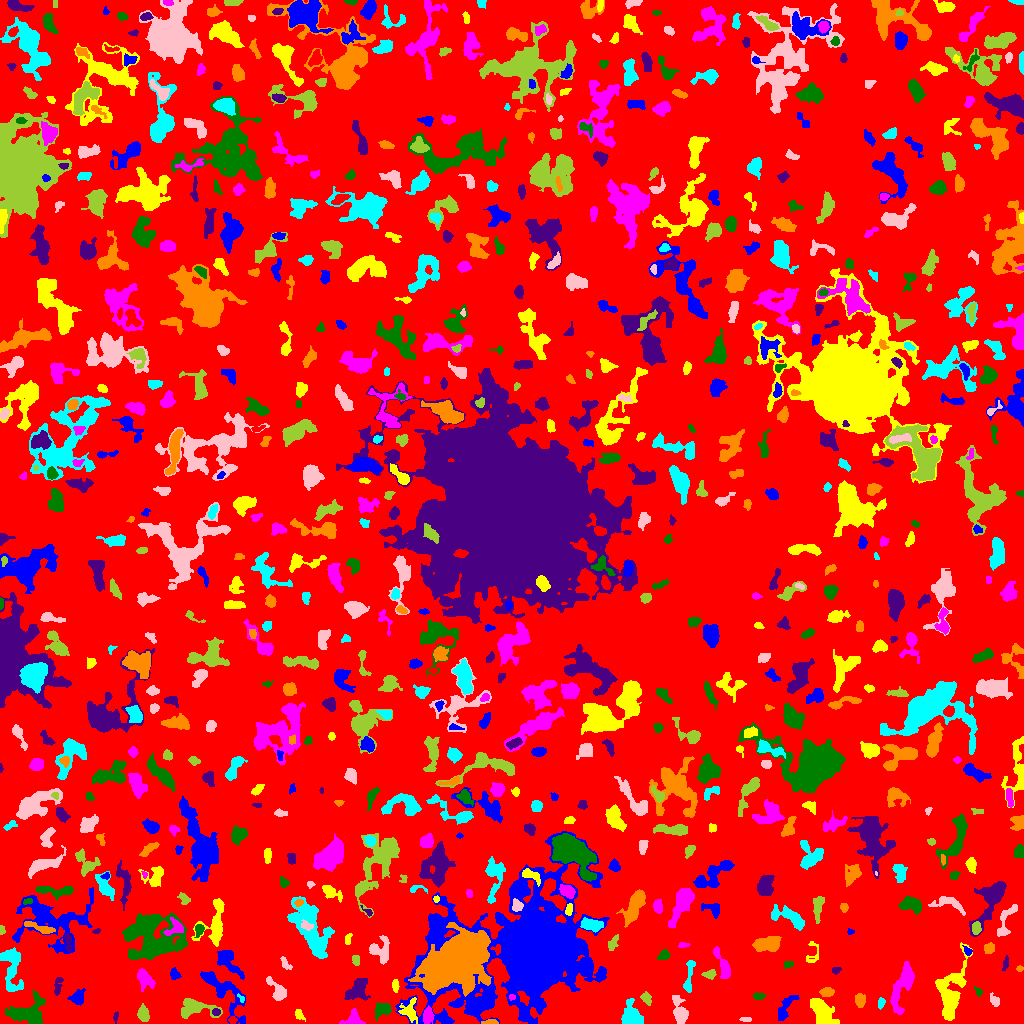

The file beside this chart, header and first rows:
ID, X, Y, A, B, theta, total_flux, mu_max, mu_median, mu_mean, R_fwhm, R_e, R10, R90, x_start, x_end, y_start, y_end, area, greylevel
0, 512.2, 518.1, 303.3, 295.8, 0.7348, 1020740, 10.0, 1.0, 1.373, 52.16, 221.4, 85.22, 364.2, 0, 1023, 0, 1023, 743503, 1.373
1, 445.4, 3.7, 2.98, 1.711, -0.7837, 120.0, 3.0, 2.0, 1.739, 3.742, 2.821, 0.9772, 4.146, 440, 450, 0, 9, 69, 6.739
2, 410.4, 11.58, 5.112, 3.552, -1.515, 244.0, 4.0, 1.0, 1.017, 4.297, 3.785, 1.382, 6.433, 398, 417, 0, 26, 240, 6.017
3, 427.6, 8.022, 4.21, 2.458, 1.467, 509.0, 6.0, 3.0, 3.242, 5.836, 4.107, 1.596, 6.206, 423, 434, 0, 18, 157, 7.242
4, 383, 13.93, 4.227, 3.034, 0.3156, 499.0, 7.0, 2.0, 2.458, 3.656, 4.068, 1.493, 6.482, 375, 391, 2, 21, 203, 6.458
5, 115.7, 6.963, 2.717, 1.119, 1.445, 80.0, 4.0, 1.0, 1.633, 2.646, 2.111, 0.7979, 3.478, 113, 118, 0, 12, 49, 4.633
6, 491, 1.438, 2.916, 1.166, 0.03867, 130.0, 4.0, 2.0, 1.806, 3.7, 2.394, 0.9772, 3.523, 481, 498, 0, 4, 72, 7.806
7, 632.1, 7.948, 6.515, 4.381, -1.113, 1456, 8.0, 4.0, 3.957, 8.156, 6.155, 2.459, 9.474, 621, 643, 0, 25, 368, 6.957
8, 746.5, 4.0, 3.024, 0.8094, 0.0, 58.0, 2.0, 1.0, 1.055, 3.29, 2.111, 0.7979, 2.985, 739, 751, 2, 6, 55, 5.055
9, 194.5, 15.01, 10.14, 4.444, -0.02659, 964.0, 7.0, 2.0, 2.306, 5.171, 6.103, 2.326, 9.805, 181, 222, 5, 25, 418, 5.306
10, 562.2, 4.9, 3.16, 2.597, 0.9273, 570.0, 9.0, 4.0, 4.101, 4.146, 3.656, 1.382, 5.67, 557, 569, 0, 12, 139, 7.101
11, 222.1, 33.5, 16.9, 5.515, -0.8406, 1642, 7.0, 2.0, 2.433, 6.652, 7.818, 2.764, 12.67, 200, 245, 0, 52, 675, 5.433
12, 298.9, 9.26, 2.25, 1.786, -1.088, 73.0, 3.0, 1.0, 0.8588, 2.459, 2.257, 0.7979, 3.656, 295, 305, 2, 14, 85, 4.859
13, 353.7, 3.496, 4.441, 3.421, 0.06914, 685.0, 10.0, 3.0, 3.568, 4.549, 3.909, 1.493, 6.433, 339, 365, 0, 15, 192, 6.568
14, 28.37, 10.76, 9.369, 6.652, 0.2136, 2550, 10.0, 4.0, 4.073, 8.5, 7.818, 3.038, 12.44, 5, 45, 0, 34, 626, 6.073
15, 215.7, 11.47, 2.094, 1.561, -0.0297, 137.0, 6.0, 2.0, 2.322, 2.877, 2.326, 0.7979, 3.613, 212, 220, 8, 15, 59, 8.322
16, 860.1, 22.91, 3.156, 2.414, -1.478, 361.0, 6.0, 2.0, 2.674, 4.514, 3.478, 1.382, 5.557, 855, 865, 16, 30, 135, 5.674
17, 880.9, 20.94, 2.56, 1.462, 1.301, 161.0, 6.0, 2.0, 2.236, 3.038, 2.394, 0.7979, 3.785, 878, 885, 14, 26, 72, 6.236
18, 994.7, 22.99, 3.037, 2.012, -0.9003, 234.0, 5.0, 2.0, 2.34, 3.656, 2.985, 1.128, 4.754, 990, 999, 17, 31, 100, 5.34
19, 143.4, 9.246, 3.817, 2.619, -1.302, 414.0, 6.0, 2.0, 2.509, 5.015, 4.029, 1.493, 6.206, 137, 149, 2, 20, 165, 5.509
20, 107.5, 22.82, 2.216, 1.741, -1.556, 105.0, 3.0, 2.0, 1.667, 3.192, 2.523, 0.9772, 3.989, 104, 111, 18, 28, 63, 4.667
21, 784.6, 15.73, 7.689, 2.696, 1.064, 530.0, 6.0, 2.0, 2.146, 5.046, 4.37, 1.693, 7.527, 778, 799, 3, 28, 247, 5.146
22, 821.1, 12.08, 8.311, 4.198, -0.9356, 1330, 6.0, 3.0, 2.765, 9.132, 6.699, 2.646, 10.45, 810, 839, 0, 25, 481, 5.765
23, 511.4, 26.46, 1.497, 1.351, -0.433, 57.0, 5.0, 1.0, 1.462, 1.493, 1.596, 0.5642, 2.764, 509, 515, 23, 29, 39, 10.46
24, 759.4, 27.3, 2.974, 1.725, 0.03128, 132.0, 4.0, 1.0, 1.692, 3.478, 2.764, 0.9772, 4.478, 753, 766, 24, 31, 78, 4.692
25, 356.7, 33.8, 6.805, 3.815, 0.8284, 1005, 7.0, 2.0, 2.776, 6.232, 5.614, 2.257, 8.938, 344, 370, 23, 45, 362, 5.776
26, 827.1, 31.48, 3.21, 2.179, 0.002266, 326.0, 6.0, 2.0, 2.672, 4.334, 3.385, 1.382, 5.293, 819, 834, 27, 36, 122, 6.672
27, 241.2, 24.98, 2.571, 1.275, -0.8979, 83.0, 4.0, 2.0, 1.93, 2.932, 2.034, 0.7979, 3.241, 237, 244, 21, 30, 43, 7.93
28, 680.1, 11.09, 7, 3.127, -1.301, 1266, 10.0, 3.0, 4.124, 5.917, 5.078, 2.034, 8.5, 672, 688, 0, 28, 307, 7.124
29, 646.5, 25.42, 3.049, 2.1, -1.043, 224.0, 5.0, 2.0, 2.055, 3.478, 3.09, 1.128, 5.015, 640, 651, 18, 32, 109, 7.055
30, 923.8, 24.37, 2.489, 1.403, -1.54, 95.0, 3.0, 2.0, 1.638, 3.241, 2.459, 0.9772, 3.742, 921, 927, 20, 30, 58, 5.638
31, 77.57, 25.84, 4.013, 3.333, 0.8062, 680.0, 7.0, 4.0, 3.696, 5.557, 4.514, 1.784, 6.84, 67, 85, 18, 35, 184, 5.696
32, 395.5, 38.1, 2.863, 1.448, 1.571, 78.0, 2.0, 1.0, 0.9512, 4.37, 2.523, 0.9772, 4.068, 392, 399, 31, 44, 82, 4.951
33, 901.7, 35.84, 14.55, 4.283, 1.259, 1615, 6.0, 3.0, 2.838, 10.97, 8.538, 3.192, 12.32, 890, 914, 9, 62, 569, 4.838
34, 978.1, 31.81, 2.506, 1.58, -0.9535, 98.0, 3.0, 2.0, 1.719, 3.141, 2.394, 0.9772, 3.827, 974, 982, 27, 37, 57, 4.719
35, 57.6, 36.86, 5.129, 1.694, 1.38, 148.0, 4.0, 1.0, 1.233, 3.523, 2.877, 0.9772, 4.853, 54, 63, 28, 46, 120, 5.233
36, 456, 64.54, 17.4, 10.26, 0.628, 37298, 36.0, 8.0, 11.08, 16.7, 15.57, 6.206, 26.33, 408, 491, 27, 101, 3366, 17.08
37, 689.2, 48.38, 10.44, 1.984, 1.43, 519.0, 6.0, 2.0, 2.557, 5.352, 4.478, 1.596, 7.001, 683, 695, 31, 63, 203, 6.557
38, 277.4, 32.32, 7.061, 3.001, -0.9734, 631.0, 7.0, 2.0, 2.576, 4.549, 4.514, 1.693, 7.378, 266, 286, 23, 47, 245, 5.576
39, 709.7, 49.12, 3.02, 1.828, 0.1575, 154.0, 4.0, 1.0, 1.495, 3.785, 2.877, 0.9772, 4.687, 701, 716, 44, 54, 103, 5.495
40, 877.3, 50.54, 6.135, 2.387, -1.459, 578.0, 5.0, 3.0, 2.546, 6.155, 4.82, 2.034, 7.269, 872, 884, 38, 63, 227, 5.546
41, 174.5, 49.35, 2.792, 2.146, -1.222, 219.0, 5.0, 2.0, 2.19, 3.478, 3.038, 1.128, 4.787, 170, 181, 44, 56, 100, 5.19
42, 950, 28.83, 14.98, 5.884, 1.369, 2496, 11.0, 2.0, 2.776, 5.698, 8.234, 3.038, 14.06, 935, 972, 3, 81, 899, 5.776
43, 144.3, 45.22, 5.066, 3.164, -0.9143, 651.0, 7.0, 2.0, 2.573, 4.514, 4.549, 1.784, 7.632, 137, 155, 32, 55, 253, 5.573
44, 788.1, 59.41, 2.394, 1.387, 0.01561, 76.0, 3.0, 1.0, 1.169, 2.646, 2.257, 0.7979, 3.656, 783, 793, 55, 62, 65, 5.169
45, 835.7, 53.28, 2.177, 1.65, 0.1389, 118.0, 4.0, 2.0, 2.0, 3.29, 2.394, 0.7979, 3.827, 832, 841, 49, 56, 59, 5.0
46, 1020, 55.12, 1.323, 1.218, 0.0, 32.0, 2.0, 1.0, 0.7805, 2.764, 1.493, 0.5642, 2.523, 1016, 1023, 52, 58, 41, 4.78
47, 12.08, 49.99, 12.52, 4.992, -1.406, 1326, 7.0, 3.0, 2.914, 6.18, 6.956, 2.523, 10.97, 0, 23, 32, 76, 455, 4.914
48, 285.3, 59.72, 3.967, 1.859, -0.9767, 135.0, 2.0, 1.0, 1.436, 5.323, 3.241, 1.382, 4.886, 280, 292, 54, 67, 94, 6.436
49, 356, 62.8, 2.719, 1.923, -1.256, 153.0, 4.0, 2.0, 1.962, 4.107, 2.877, 1.128, 4.406, 352, 359, 58, 68, 78, 4.962
50, 744.8, 59.66, 8.757, 3.372, -1.085, 993.0, 8.0, 2.0, 2.721, 5.47, 5.47, 2.034, 9.08, 735, 758, 45, 73, 365, 5.721
51, 228.7, 61.88, 9.21, 3.93, -0.8864, 953.0, 6.0, 2.0, 2.662, 7.527, 6.333, 2.394, 9.608, 217, 244, 44, 73, 358, 5.662
52, 812.5, 69.7, 7.219, 3.448, 1.449, 161.0, 3.0, 1.0, 1.184, 3.038, 3.7, 1.262, 5.836, 806, 818, 61, 82, 136, 4.184
53, 722, 59.63, 9.904, 2.462, -1.186, 539.0, 5.0, 2.0, 2.089, 5.109, 5.171, 1.954, 7.979, 713, 730, 45, 77, 258, 5.089
54, 663.7, 67.88, 2.955, 2.239, 0.524, 215.0, 4.0, 2.0, 2.048, 4.618, 3.192, 1.262, 4.951, 657, 670, 64, 74, 105, 11.05
55, 1006, 60.06, 4.02, 1.214, 1.361, 130.0, 4.0, 2.0, 1.733, 3.523, 2.523, 0.9772, 4.068, 1002, 1008, 53, 68, 75, 4.733
56, 988.9, 75.32, 2.583, 2.366, 0.3874, 249.0, 5.0, 2.0, 2.306, 3.568, 3.09, 1.128, 5.046, 984, 994, 70, 81, 108, 5.306
57, 13.24, 66.68, 2.579, 2.346, -1.154, 130.0, 2.0, 2.0, 1.461, 5.171, 3.192, 1.382, 4.72, 9, 18, 62, 72, 89, 6.461
58, 379.8, 73.01, 6.462, 5.467, -1.18, 784.0, 7.0, 2.0, 2.427, 4.687, 5.262, 1.954, 8.649, 369, 389, 59, 88, 323, 5.427
59, 612.6, 80.35, 4.263, 2.002, 1.1, 185.0, 3.0, 2.0, 1.555, 4.442, 3.568, 1.382, 5.412, 608, 618, 73, 89, 119, 4.555
... 783 more rows
